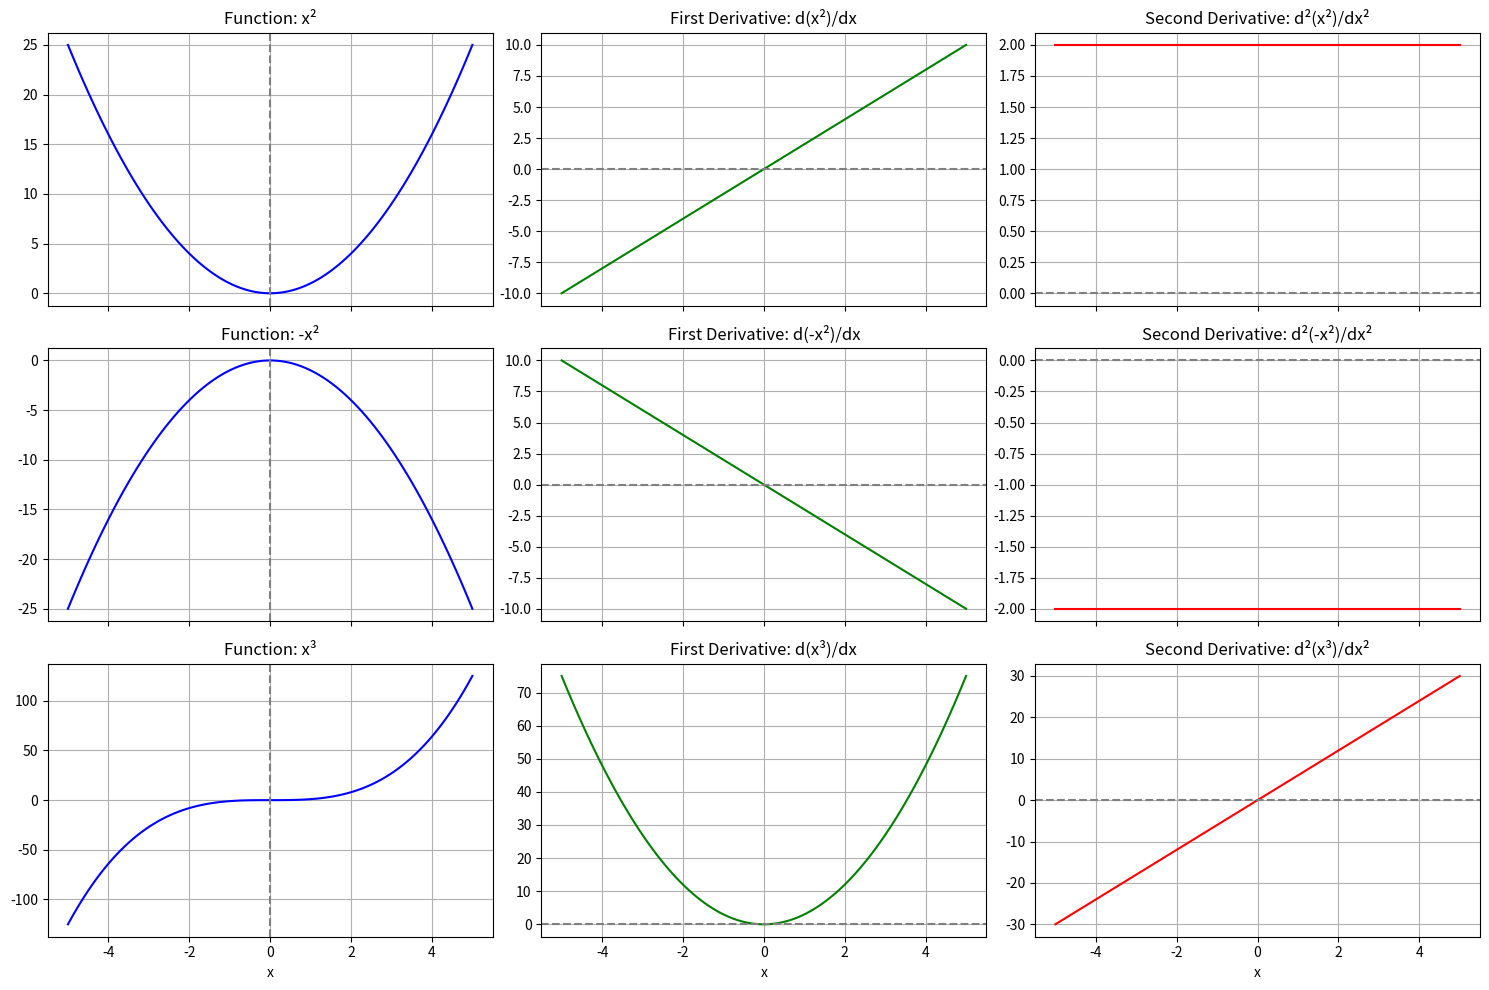

Source code (Python):
import numpy as np
import matplotlib.pyplot as plt

# Define the x range
x = np.linspace(-5, 5, 100)

# Define functions
f1 = x ** 2
f2 = -x ** 2
f3 = x ** 3

# First derivatives
f1_1st = 2 * x
f2_1st = -2 * x
f3_1st = 3 * x ** 2

# Second derivatives
f1_2nd = np.full_like(x, 2)
f2_2nd = np.full_like(x, -2)
f3_2nd = 6 * x

# Plotting
fig, axes = plt.subplots(3, 3, figsize=(15, 10), sharex=True)

functions = [(f1, f1_1st, f1_2nd, 'x²'),
             (f2, f2_1st, f2_2nd, '-x²'),
             (f3, f3_1st, f3_2nd, 'x³')]
# functions = [(f1, f1_1st, f1_2nd, 'x²')]
for row, (f, df, d2f, label) in enumerate(functions):
    axes[row][0].plot(x, f, label=f'{label}', color='blue')
    axes[row][0].set_title(f'Function: {label}')
    axes[row][0].axvline(0, color='gray', linestyle='--')
    axes[row][0].grid(True)

    axes[row][1].plot(x, df, label=f"{label}'", color='green')
    axes[row][1].set_title(f'First Derivative: d({label})/dx')
    axes[row][1].axhline(0, color='gray', linestyle='--')
    axes[row][1].grid(True)

    axes[row][2].plot(x, d2f, label=f"{label}''", color='red')
    axes[row][2].set_title(f'Second Derivative: d²({label})/dx²')
    axes[row][2].axhline(0, color='gray', linestyle='--')
    axes[row][2].grid(True)

# Set common labels
for ax in axes[-1]:
    ax.set_xlabel("x")

plt.tight_layout()
plt.show()
